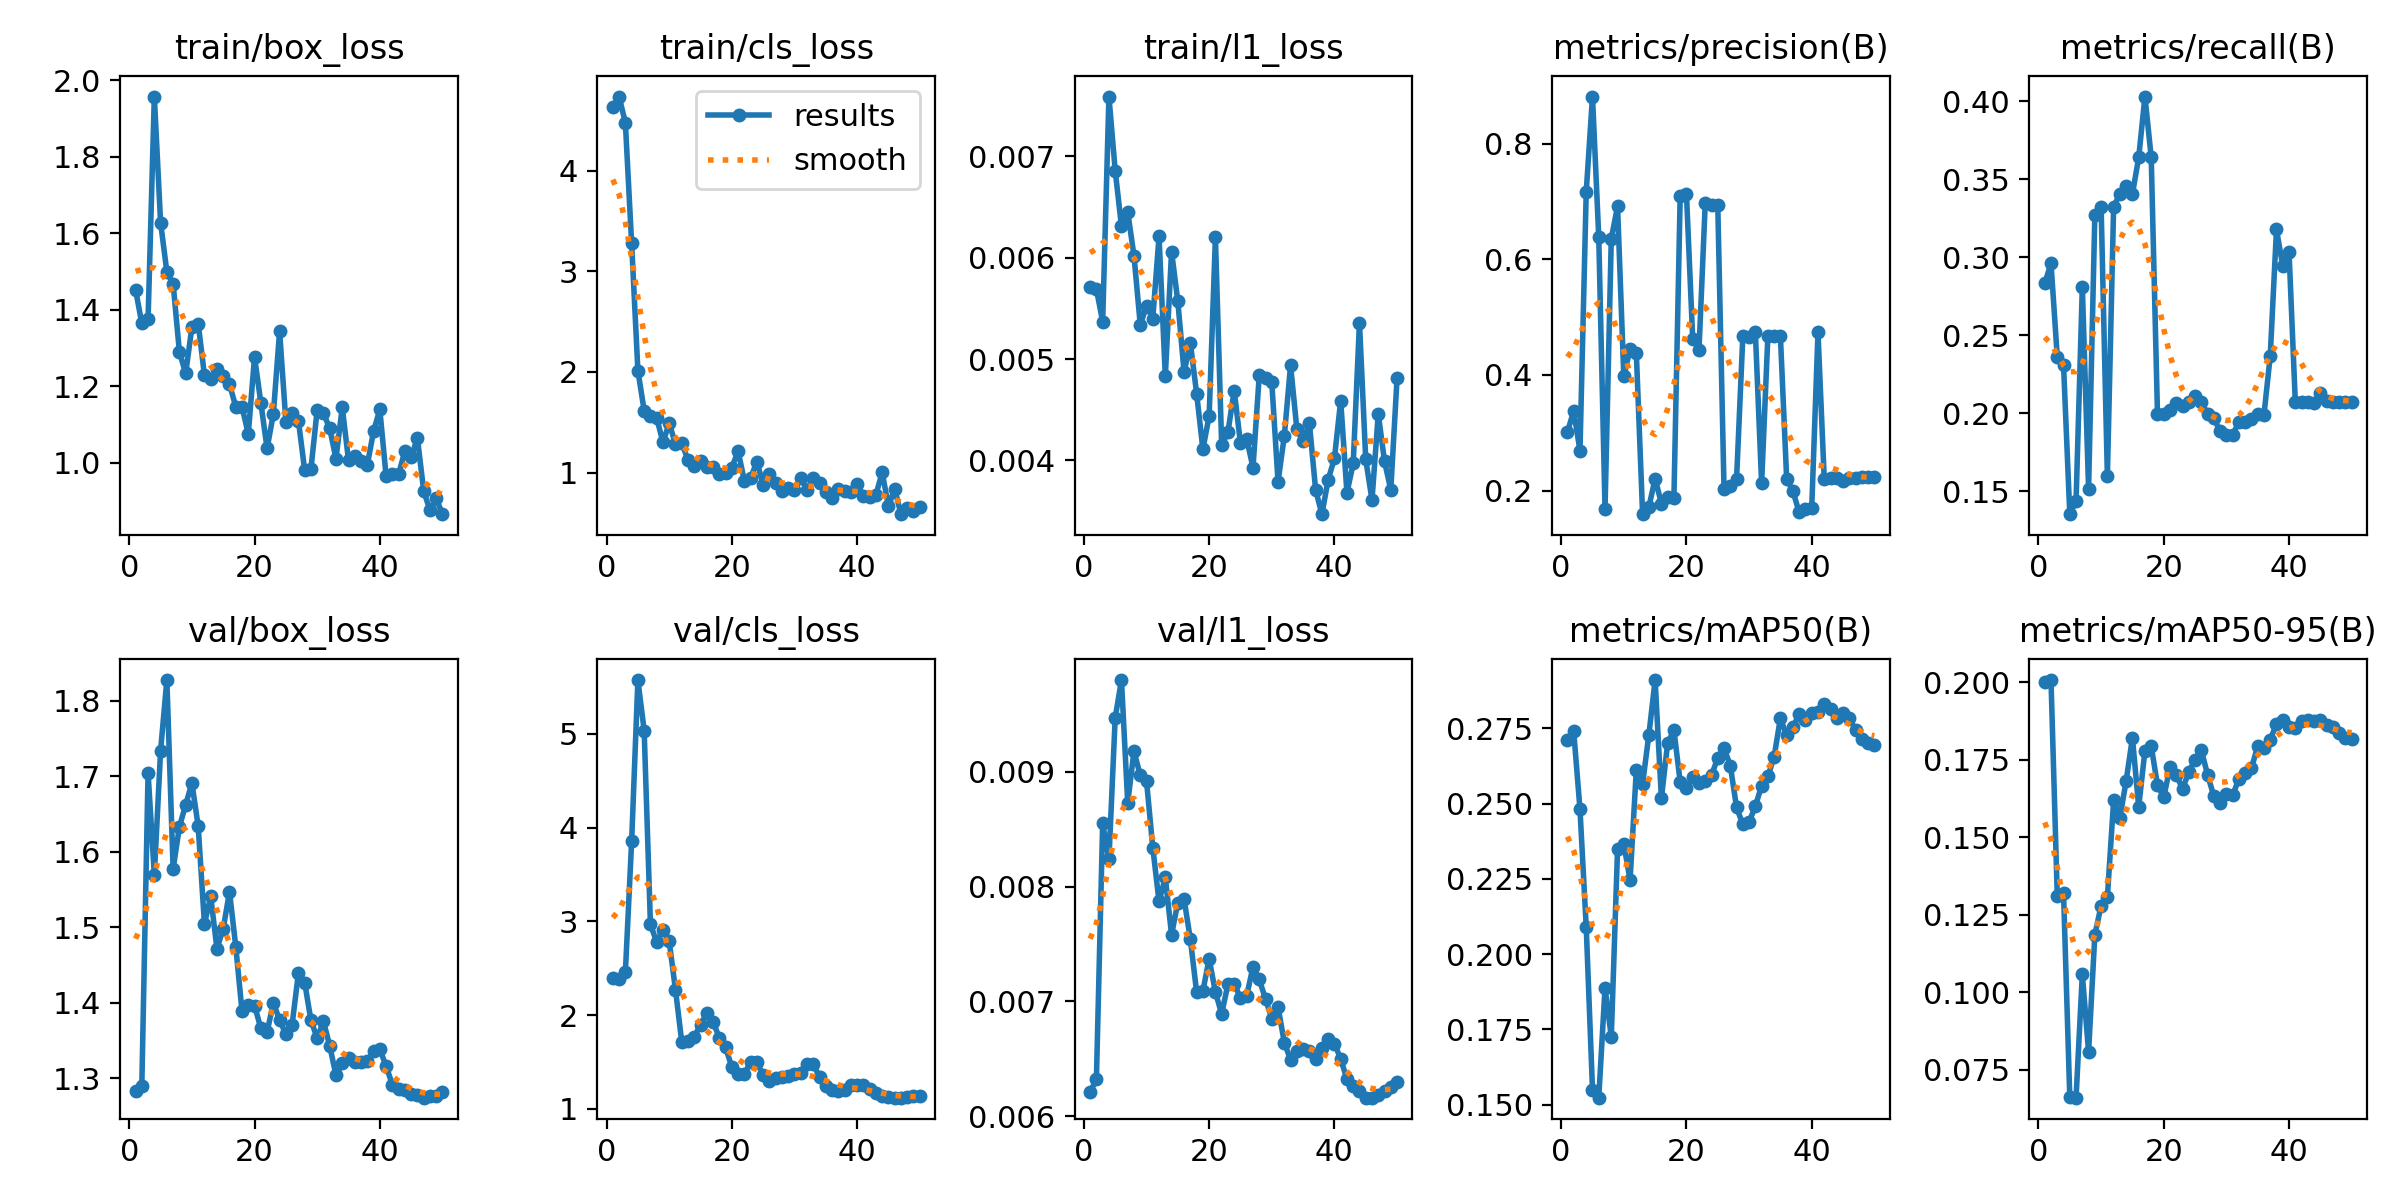

Source data for this figure (header and first rows):
epoch, time, train/box_loss, train/cls_loss, train/l1_loss, metrics/precision(B), metrics/recall(B), metrics/mAP50(B), metrics/mAP50-95(B), val/box_loss, val/cls_loss, val/l1_loss, lr/pg0, lr/pg1, lr/pg2
1, 6.476, 1.453, 4.634, 0.00571, 0.3012, 0.2832, 0.271, 0.2, 1.283, 2.391, 0.00621, 0.0002083, 0.0002083, 0.0002083
2, 8.064, 1.364, 4.736, 0.00569, 0.3377, 0.296, 0.274, 0.2008, 1.289, 2.389, 0.00632, 0.0006126, 0.0006126, 0.0006126
3, 9.392, 1.375, 4.474, 0.00537, 0.2689, 0.2361, 0.2482, 0.131, 1.705, 2.456, 0.00855, 0.001, 0.001, 0.001
4, 11.33, 1.957, 3.277, 0.00759, 0.7167, 0.2308, 0.2089, 0.1321, 1.569, 3.853, 0.00824, 0.001176, 0.001176, 0.001176
5, 12.67, 1.628, 2.012, 0.00686, 0.8813, 0.1353, 0.155, 0.06603, 1.734, 5.574, 0.00947, 0.001151, 0.001151, 0.001151
6, 14.79, 1.499, 1.616, 0.00631, 0.6379, 0.1436, 0.1523, 0.06595, 1.827, 5.035, 0.0098, 0.001126, 0.001126, 0.001126
7, 16.08, 1.468, 1.557, 0.00645, 0.1684, 0.2809, 0.1888, 0.1058, 1.577, 2.972, 0.00873, 0.001102, 0.001102, 0.001102
8, 17.63, 1.29, 1.543, 0.00602, 0.6356, 0.1514, 0.1725, 0.08074, 1.633, 2.777, 0.00918, 0.001077, 0.001077, 0.001077
9, 19.59, 1.233, 1.301, 0.00534, 0.6913, 0.3271, 0.2348, 0.1185, 1.662, 2.913, 0.00897, 0.001052, 0.001052, 0.001052
10, 21.22, 1.355, 1.49, 0.00552, 0.398, 0.3325, 0.2366, 0.128, 1.691, 2.786, 0.00892, 0.001027, 0.001027, 0.001027
11, 22.51, 1.364, 1.283, 0.0054, 0.4441, 0.1596, 0.2246, 0.1307, 1.634, 2.272, 0.00834, 0.001002, 0.001002, 0.001002
12, 23.83, 1.229, 1.297, 0.00621, 0.4373, 0.3325, 0.2613, 0.1619, 1.505, 1.715, 0.00787, 0.0009778, 0.0009778, 0.0009778
13, 25.19, 1.218, 1.123, 0.00483, 0.1592, 0.3404, 0.2566, 0.1564, 1.541, 1.727, 0.00808, 0.000953, 0.000953, 0.000953
14, 26.59, 1.246, 1.065, 0.00606, 0.1716, 0.3457, 0.2729, 0.1682, 1.472, 1.77, 0.00758, 0.0009283, 0.0009283, 0.0009283
15, 28.3, 1.226, 1.117, 0.00557, 0.2208, 0.3404, 0.291, 0.1821, 1.498, 1.898, 0.00786, 0.0009035, 0.0009035, 0.0009035
16, 29.63, 1.206, 1.057, 0.00487, 0.1776, 0.3639, 0.2517, 0.1599, 1.547, 2.02, 0.00789, 0.0008787, 0.0008787, 0.0008787
17, 31.59, 1.147, 1.055, 0.00516, 0.1884, 0.4029, 0.2701, 0.1779, 1.475, 1.929, 0.00754, 0.000854, 0.000854, 0.000854
18, 33.6, 1.146, 0.9876, 0.00466, 0.1871, 0.3639, 0.2744, 0.1794, 1.389, 1.759, 0.00708, 0.0008293, 0.0008293, 0.0008293
19, 34.95, 1.075, 0.9917, 0.00411, 0.7094, 0.1995, 0.2572, 0.1668, 1.398, 1.657, 0.00709, 0.0008045, 0.0008045, 0.0008045
20, 36.27, 1.277, 1.05, 0.00444, 0.7129, 0.1995, 0.2551, 0.1629, 1.397, 1.445, 0.00737, 0.0007797, 0.0007797, 0.0007797
21, 37.58, 1.157, 1.212, 0.0062, 0.4626, 0.2021, 0.2588, 0.1727, 1.366, 1.37, 0.00708, 0.000755, 0.000755, 0.000755
22, 38.87, 1.037, 0.9192, 0.00415, 0.4429, 0.2066, 0.2569, 0.1702, 1.361, 1.377, 0.00689, 0.0007302, 0.0007302, 0.0007302
23, 40.14, 1.127, 0.9468, 0.00428, 0.6964, 0.2047, 0.2574, 0.1656, 1.4, 1.496, 0.00715, 0.0007055, 0.0007055, 0.0007055
24, 41.49, 1.344, 1.11, 0.00469, 0.6931, 0.2074, 0.2594, 0.1712, 1.377, 1.495, 0.00715, 0.0006808, 0.0006808, 0.0006808
25, 42.89, 1.108, 0.8768, 0.00417, 0.6938, 0.2111, 0.2651, 0.1751, 1.358, 1.361, 0.00703, 0.000656, 0.000656, 0.000656
26, 44.29, 1.131, 0.9828, 0.00421, 0.203, 0.2074, 0.2684, 0.1782, 1.371, 1.295, 0.00705, 0.0006312, 0.0006312, 0.0006312
27, 46.3, 1.11, 0.8997, 0.00393, 0.2081, 0.1995, 0.2626, 0.1701, 1.439, 1.332, 0.0073, 0.0006065, 0.0006065, 0.0006065
28, 48.13, 0.9808, 0.8195, 0.00484, 0.2195, 0.1968, 0.2487, 0.1633, 1.427, 1.346, 0.00719, 0.0005818, 0.0005818, 0.0005818
29, 49.4, 0.9833, 0.8478, 0.00481, 0.4664, 0.1883, 0.2431, 0.1612, 1.377, 1.352, 0.00702, 0.000557, 0.000557, 0.000557
30, 50.71, 1.138, 0.8306, 0.00477, 0.4651, 0.1862, 0.2439, 0.164, 1.353, 1.374, 0.00685, 0.0005322, 0.0005322, 0.0005322
31, 52.4, 1.13, 0.9415, 0.00379, 0.4743, 0.1861, 0.2491, 0.1635, 1.376, 1.383, 0.00695, 0.0005075, 0.0005075, 0.0005075
32, 53.77, 1.09, 0.8307, 0.00424, 0.2122, 0.1944, 0.256, 0.1689, 1.343, 1.477, 0.00664, 0.0004827, 0.0004827, 0.0004827
33, 55.49, 1.011, 0.9447, 0.00494, 0.4673, 0.1946, 0.259, 0.1706, 1.304, 1.483, 0.00649, 0.000458, 0.000458, 0.000458
34, 56.81, 1.145, 0.8985, 0.00431, 0.4676, 0.1963, 0.2656, 0.1723, 1.32, 1.336, 0.00657, 0.0004332, 0.0004332, 0.0004332
35, 58.34, 1.007, 0.8112, 0.00419, 0.4669, 0.1995, 0.2784, 0.1795, 1.327, 1.241, 0.00658, 0.0004085, 0.0004085, 0.0004085
36, 60.16, 1.018, 0.7468, 0.00437, 0.2205, 0.1989, 0.2726, 0.1789, 1.321, 1.203, 0.00657, 0.0003837, 0.0003837, 0.0003837
37, 61.92, 1.005, 0.8388, 0.00371, 0.199, 0.2366, 0.2754, 0.1815, 1.321, 1.188, 0.0065, 0.000359, 0.000359, 0.000359
38, 63.26, 0.994, 0.8147, 0.00347, 0.1622, 0.3177, 0.2797, 0.1866, 1.323, 1.2, 0.00659, 0.0003343, 0.0003343, 0.0003343
39, 64.55, 1.082, 0.8022, 0.00381, 0.1678, 0.2942, 0.2777, 0.1879, 1.336, 1.25, 0.00667, 0.0003095, 0.0003095, 0.0003095
40, 65.84, 1.139, 0.8863, 0.00402, 0.1697, 0.3035, 0.28, 0.1855, 1.339, 1.251, 0.00663, 0.0002848, 0.0002848, 0.0002848
41, 68.55, 0.9652, 0.7719, 0.00459, 0.4734, 0.2074, 0.2806, 0.1854, 1.316, 1.259, 0.0065, 0.00026, 0.00026, 0.00026
42, 70.59, 0.9717, 0.7546, 0.00368, 0.2199, 0.2074, 0.2833, 0.1876, 1.292, 1.218, 0.00632, 0.0002352, 0.0002352, 0.0002352
43, 72.1, 0.9701, 0.7778, 0.00397, 0.2216, 0.2074, 0.2816, 0.1879, 1.286, 1.175, 0.00626, 0.0002105, 0.0002105, 0.0002105
44, 73.96, 1.031, 1.003, 0.00536, 0.2214, 0.2063, 0.2784, 0.1877, 1.285, 1.143, 0.00622, 0.0001857, 0.0001857, 0.0001857
45, 75.59, 1.014, 0.6651, 0.00401, 0.2161, 0.2128, 0.2801, 0.188, 1.28, 1.123, 0.00616, 0.000161, 0.000161, 0.000161
46, 76.88, 1.065, 0.8386, 0.00361, 0.2217, 0.2081, 0.2784, 0.1863, 1.277, 1.122, 0.00616, 0.0001363, 0.0001363, 0.0001363
47, 78.17, 0.9269, 0.5868, 0.00446, 0.2224, 0.2074, 0.2744, 0.1857, 1.275, 1.12, 0.00618, 0.0001115, 0.0001115, 0.0001115
48, 79.44, 0.8756, 0.6505, 0.00399, 0.2227, 0.2074, 0.2716, 0.1837, 1.277, 1.126, 0.00622, 8.675e-05, 8.675e-05, 8.675e-05
49, 80.73, 0.9067, 0.6171, 0.00371, 0.2227, 0.2074, 0.2702, 0.1822, 1.277, 1.134, 0.00625, 6.2e-05, 6.2e-05, 6.2e-05
50, 82, 0.8657, 0.6619, 0.00481, 0.2231, 0.2074, 0.2694, 0.1819, 1.282, 1.136, 0.0063, 3.725e-05, 3.725e-05, 3.725e-05
